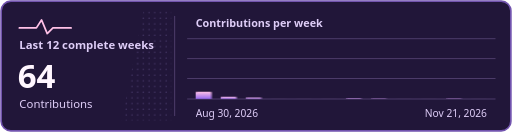
t = 0.00 s
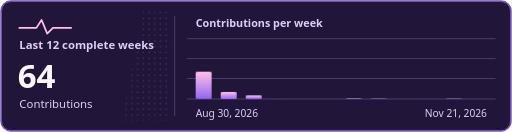
t = 0.15 s
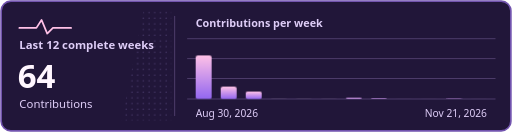
t = 0.30 s
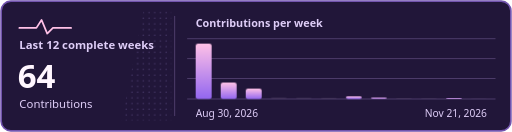
t = 0.45 s
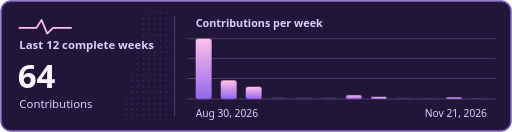
t = 0.60 s

The animated SVG that drew these frames (rendered in a browser with its animation timeline set to each time). Animation: 1 CSS @keyframes rule; one cycle of 0.60 s.

<svg xmlns="http://www.w3.org/2000/svg" viewBox="0 0 900 232" role="img" aria-labelledby="title description">
  <title id="title">GitHub Contribution Pulse</title>
  <desc id="description">64 contributions across 12 complete weeks. Weekly counts from Aug 30, 2026 to Nov 21, 2026, oldest first: 39, 12, 8, 0, 0, 0, 3, 1, 0, 0, 1, 0.</desc>
  <defs>
    <linearGradient id="bar" x1="0" x2="0" y1="1" y2="0">
      <stop stop-color="#9367f0"/>
      <stop offset="1" stop-color="#ffc1e7"/>
    </linearGradient>
    <pattern id="dots" width="10" height="10" patternUnits="userSpaceOnUse">
      <circle cx="2" cy="2" r="1.2" fill="#bca3fa" opacity=".25"/>
    </pattern>
  </defs>
  <style>
    @media (prefers-reduced-motion: no-preference) {
      .bar { transform-box: fill-box; transform-origin: bottom; animation: rise .6s var(--delay) ease-out both; }
      @keyframes rise { from { transform: scaleY(.12); } }
    }
  </style>
  <rect x="2" y="2" width="896" height="228" rx="17" fill="#211639" stroke="#7254ae" stroke-width="3"/>
  <path d="M34 49h30l9-14 10 24 10-10h32" fill="none" stroke="#ffc1e7" stroke-width="3" stroke-linecap="round" stroke-linejoin="round"/>
  <path d="M252 20h49v192h-87z" fill="url(#dots)"/>
  <path d="M307 28v176M329 68h542m-542 35h542m-542 35h542m-542 36h542" fill="none" stroke="#544272" stroke-width="1.5"/>
  <g font-family="system-ui, sans-serif">
    <text x="34" y="87" fill="#decdf7" font-size="20" font-weight="700">Last 12 complete weeks</text>
    <text x="31" y="155" fill="#fff6ff" font-size="58" font-weight="800">64</text>
    <text x="34" y="190" fill="#decdf7" font-size="20">Contributions</text>
    <text x="344" y="48" fill="#decdf7" font-size="19" font-weight="600">Contributions per week</text>
    <rect class="bar" x="344" y="68" width="28" height="106" rx="4" fill="url(#bar)" style="--delay:0ms"><title>39 contributions</title></rect>
    <rect class="bar" x="388" y="141" width="28" height="33" rx="4" fill="url(#bar)" style="--delay:38ms"><title>12 contributions</title></rect>
    <rect class="bar" x="432" y="152" width="28" height="22" rx="4" fill="url(#bar)" style="--delay:76ms"><title>8 contributions</title></rect>
    <rect class="bar" x="476" y="171" width="28" height="3" rx="4" fill="#43355b" style="--delay:114ms"><title>0 contributions</title></rect>
    <rect class="bar" x="520" y="171" width="28" height="3" rx="4" fill="#43355b" style="--delay:152ms"><title>0 contributions</title></rect>
    <rect class="bar" x="564" y="171" width="28" height="3" rx="4" fill="#43355b" style="--delay:190ms"><title>0 contributions</title></rect>
    <rect class="bar" x="608" y="166" width="28" height="8" rx="4" fill="url(#bar)" style="--delay:228ms"><title>3 contributions</title></rect>
    <rect class="bar" x="652" y="169" width="28" height="5" rx="4" fill="url(#bar)" style="--delay:266ms"><title>1 contributions</title></rect>
    <rect class="bar" x="696" y="171" width="28" height="3" rx="4" fill="#43355b" style="--delay:304ms"><title>0 contributions</title></rect>
    <rect class="bar" x="740" y="171" width="28" height="3" rx="4" fill="#43355b" style="--delay:342ms"><title>0 contributions</title></rect>
    <rect class="bar" x="784" y="169" width="28" height="5" rx="4" fill="url(#bar)" style="--delay:380ms"><title>1 contributions</title></rect>
    <rect class="bar" x="828" y="171" width="28" height="3" rx="4" fill="#43355b" style="--delay:418ms"><title>0 contributions</title></rect>
    <text x="344" y="206" fill="#decdf7" font-size="18">Aug 30, 2026</text>
    <text x="856" y="206" fill="#decdf7" font-size="18" text-anchor="end">Nov 21, 2026</text>
  </g>
</svg>
